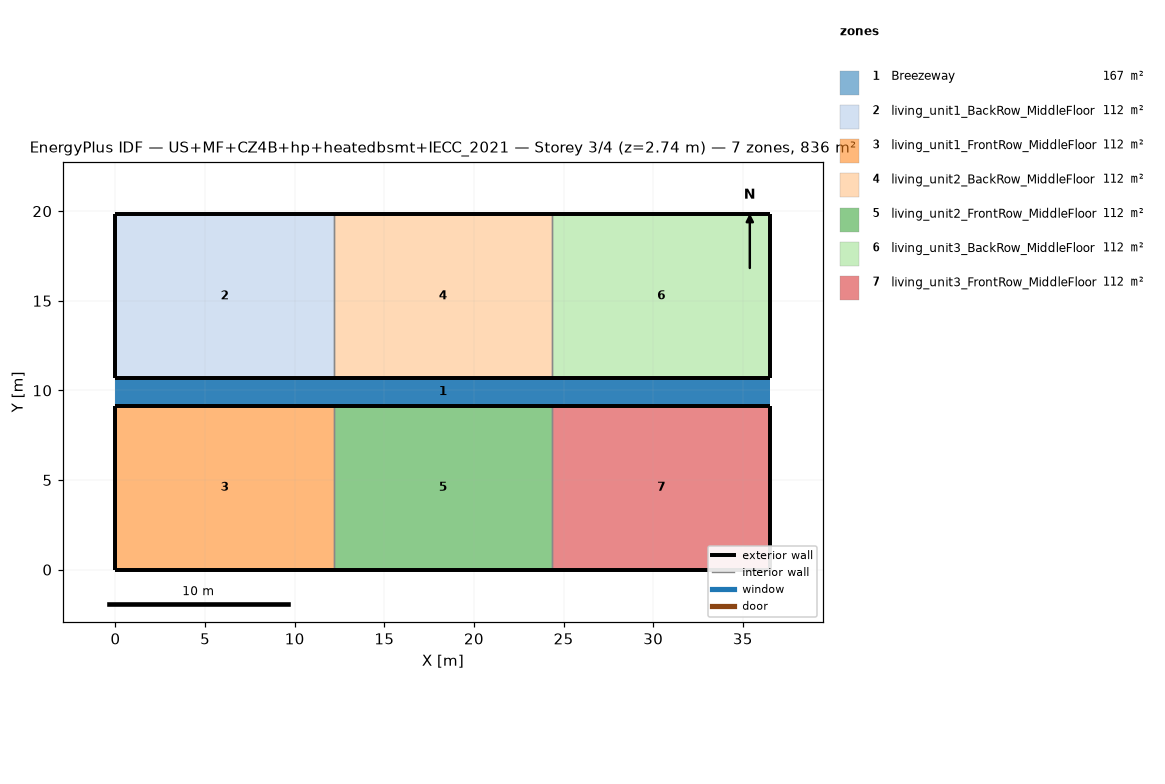
=== STOREY PLAN SPEC (per zone: floor XY polygon, exterior-wall plan segments, windows/doors) ===
zone 1: Breezeway  (167.0 m²)
  floor: (36.54, 9.16) (0.00, 9.16) (0.00, 10.68) (36.54, 10.68)
  floor: (36.54, 9.16) (0.00, 9.16) (0.00, 10.68) (36.54, 10.68)
  floor: (36.54, 9.16) (0.00, 9.16) (0.00, 10.68) (36.54, 10.68)
zone 2: living_unit1_BackRow_MiddleFloor  (111.5 m²)
  floor: (12.18, 10.68) (0.00, 10.68) (0.00, 19.84) (12.18, 19.84)
  exterior wall: (0.00, 10.68) – (12.18, 10.68)  [12.2 m]
  exterior wall: (12.18, 19.84) – (0.00, 19.84)  [12.2 m]
  exterior wall: (0.00, 19.84) – (0.00, 10.68)  [9.2 m]
  interior walls: 1
zone 3: living_unit1_FrontRow_MiddleFloor  (111.5 m²)
  floor: (12.18, 0.00) (0.00, 0.00) (0.00, 9.16) (12.18, 9.16)
  exterior wall: (0.00, 0.00) – (12.18, 0.00)  [12.2 m]
  exterior wall: (12.18, 9.16) – (0.00, 9.16)  [12.2 m]
  exterior wall: (0.00, 9.16) – (0.00, 0.00)  [9.2 m]
  interior walls: 1
zone 4: living_unit2_BackRow_MiddleFloor  (111.5 m²)
  floor: (24.36, 10.68) (12.18, 10.68) (12.18, 19.84) (24.36, 19.84)
  exterior wall: (12.18, 10.68) – (24.36, 10.68)  [12.2 m]
  exterior wall: (24.36, 19.84) – (12.18, 19.84)  [12.2 m]
  interior walls: 2
zone 5: living_unit2_FrontRow_MiddleFloor  (111.5 m²)
  floor: (24.36, 0.00) (12.18, 0.00) (12.18, 9.16) (24.36, 9.16)
  exterior wall: (12.18, 0.00) – (24.36, 0.00)  [12.2 m]
  exterior wall: (24.36, 9.16) – (12.18, 9.16)  [12.2 m]
  interior walls: 2
zone 6: living_unit3_BackRow_MiddleFloor  (111.5 m²)
  floor: (36.54, 10.68) (24.36, 10.68) (24.36, 19.84) (36.54, 19.84)
  exterior wall: (24.36, 10.68) – (36.54, 10.68)  [12.2 m]
  exterior wall: (36.54, 10.68) – (36.54, 19.84)  [9.2 m]
  exterior wall: (36.54, 19.84) – (24.36, 19.84)  [12.2 m]
  interior walls: 1
zone 7: living_unit3_FrontRow_MiddleFloor  (111.5 m²)
  floor: (36.54, 0.00) (24.36, 0.00) (24.36, 9.16) (36.54, 9.16)
  exterior wall: (24.36, 0.00) – (36.54, 0.00)  [12.2 m]
  exterior wall: (36.54, 0.00) – (36.54, 9.16)  [9.2 m]
  exterior wall: (36.54, 9.16) – (24.36, 9.16)  [12.2 m]
  interior walls: 1

=== DERIVED (storey summary) ===
Building: US+MF+CZ4B+hp+heatedbsmt+IECC_2021
Storey: 3 of 4  (floor level z = 2.74 m)
Storey gross floor area: 836.2 m²
Zones on this storey: 7
  - Breezeway: floor 167.0 m²
  - living_unit1_BackRow_MiddleFloor: floor 111.5 m²; exterior wall 33.5 m (86.9 m²); WWR 0.0%
  - living_unit1_FrontRow_MiddleFloor: floor 111.5 m²; exterior wall 33.5 m (86.9 m²); WWR 0.0%
  - living_unit2_BackRow_MiddleFloor: floor 111.5 m²; exterior wall 24.4 m (63.1 m²); WWR 0.0%
  - living_unit2_FrontRow_MiddleFloor: floor 111.5 m²; exterior wall 24.4 m (63.1 m²); WWR 0.0%
  - living_unit3_BackRow_MiddleFloor: floor 111.5 m²; exterior wall 33.5 m (86.9 m²); WWR 0.0%
  - living_unit3_FrontRow_MiddleFloor: floor 111.5 m²; exterior wall 33.5 m (86.9 m²); WWR 0.0%
Zone adjacency (shared interzone walls):
  - living_unit1_BackRow_MiddleFloor ↔ living_unit2_BackRow_MiddleFloor
  - living_unit1_FrontRow_MiddleFloor ↔ living_unit2_FrontRow_MiddleFloor
  - living_unit2_BackRow_MiddleFloor ↔ living_unit3_BackRow_MiddleFloor
  - living_unit2_FrontRow_MiddleFloor ↔ living_unit3_FrontRow_MiddleFloor